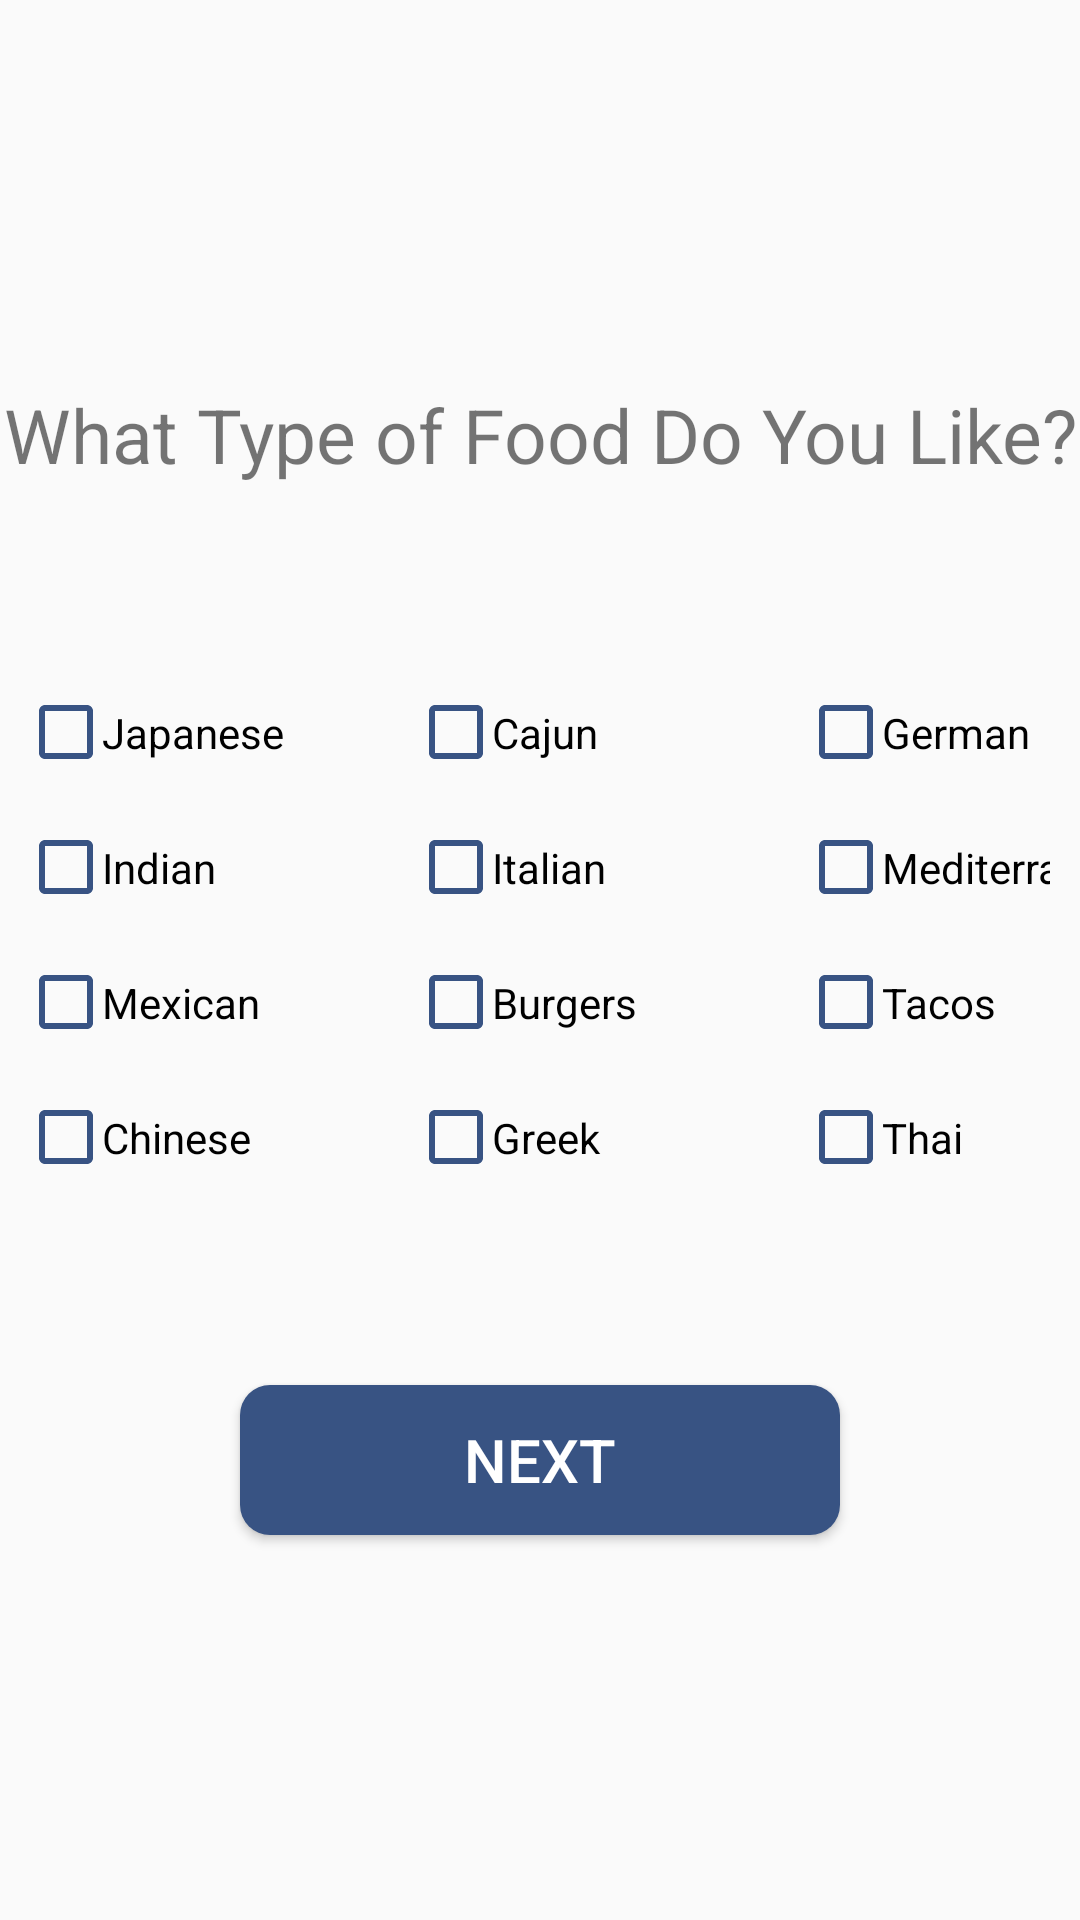

This screen was rendered from an Android layout file. Write that file and the resources it references.
<!-- AndroidManifest.xml: application theme AppTheme -->
<!-- res/layout/activity_account_creation_food.xml -->
<?xml version="1.0" encoding="utf-8"?>
<androidx.constraintlayout.widget.ConstraintLayout
    xmlns:android="http://schemas.android.com/apk/res/android"
    xmlns:app="http://schemas.android.com/apk/res-auto"
    xmlns:tools="http://schemas.android.com/tools"
    android:layout_width="match_parent"
    android:layout_height="match_parent"
    tools:context=".ActivityAccountCreationFood">


    <LinearLayout
        android:id="@+id/linearLayout"
        android:layout_width="match_parent"
        android:layout_height="match_parent"
        android:gravity="center"
        android:orientation="vertical"
        tools:layout_editor_absoluteX="0dp"
        tools:layout_editor_absoluteY="0dp">

        <TextView
            android:id="@+id/AC_title"
            android:layout_width="match_parent"
            android:layout_height="wrap_content"
            android:text="@string/AC_title"
            android:textAlignment="center"
            android:textSize="25sp" />

        <GridLayout
            android:layout_width="match_parent"
            android:layout_height="wrap_content"
            android:layout_marginTop="50dp"
            android:columnCount="3"
            android:padding="10dp"
            android:rowCount="3">

            <CheckBox
                android:id="@+id/japanese"
                android:layout_width="130dp"
                android:layout_height="45dp"
                android:button="@drawable/image_checkbox"
                android:onClick="selectItem"
                android:text="@string/AC_japanese"
                android:theme="@style/colored_checkBox" />

            <CheckBox
                android:id="@+id/cajun"
                android:layout_width="130dp"
                android:layout_height="45dp"
                android:button="@drawable/image_checkbox"
                android:text="@string/AC_cajun"
                android:theme="@style/colored_checkBox"
                android:onClick="selectItem"/>

            <CheckBox
                android:id="@+id/german"
                android:layout_width="130dp"
                android:layout_height="45dp"
                android:button="@drawable/image_checkbox"
                android:text="@string/AC_german"
                android:theme="@style/colored_checkBox"
                android:onClick="selectItem"/>

            <CheckBox
                android:id="@+id/indian"
                android:layout_width="130dp"
                android:layout_height="45dp"
                android:button="@drawable/image_checkbox"
                android:text="@string/AC_indian"
                android:theme="@style/colored_checkBox"
                android:onClick="selectItem"/>

            <CheckBox
                android:id="@+id/italian"
                android:layout_width="130dp"
                android:layout_height="45dp"
                android:button="@drawable/image_checkbox"
                android:text="@string/AC_italian"
                android:theme="@style/colored_checkBox"
                android:onClick="selectItem"/>

            <CheckBox
                android:id="@+id/mediter"
                android:layout_width="130dp"
                android:layout_height="45dp"
                android:button="@drawable/image_checkbox"
                android:text="@string/AC_Mediter"
                android:theme="@style/colored_checkBox"
                android:onClick="selectItem"/>

            <CheckBox
                android:id="@+id/mexican"
                android:layout_width="130dp"
                android:layout_height="45dp"
                android:button="@drawable/image_checkbox"
                android:text="@string/AC_mex"
                android:theme="@style/colored_checkBox"
                android:onClick="selectItem"/>

            <CheckBox
                android:id="@+id/burgers"
                android:layout_width="130dp"
                android:layout_height="45dp"
                android:button="@drawable/image_checkbox"
                android:text="@string/AC_burgers"
                android:theme="@style/colored_checkBox"
                android:onClick="selectItem"/>

            <CheckBox
                android:id="@+id/tacos"
                android:layout_width="130dp"
                android:layout_height="45dp"
                android:button="@drawable/image_checkbox"
                android:text="@string/AC_tacos"
                android:theme="@style/colored_checkBox"
                android:onClick="selectItem"/>
            <CheckBox
                android:id="@+id/chinese"
                android:layout_width="130dp"
                android:layout_height="45dp"
                android:button="@drawable/image_checkbox"
                android:text="@string/AC_chinese"
                android:theme="@style/colored_checkBox"
                android:onClick="selectItem"/>
            <CheckBox
                android:id="@+id/greek"
                android:layout_width="130dp"
                android:layout_height="45dp"
                android:button="@drawable/image_checkbox"
                android:text="@string/AC_greek"
                android:theme="@style/colored_checkBox"
                android:onClick="selectItem"/>
            <CheckBox
                android:id="@+id/thai"
                android:layout_width="130dp"
                android:layout_height="45dp"
                android:button="@drawable/image_checkbox"
                android:text="@string/AC_thai"
                android:theme="@style/colored_checkBox"
                android:onClick="selectItem"/>



        </GridLayout>



        <Button
            android:id="@+id/bt1_food"
            android:layout_width="200dp"
            android:layout_height="50dp"
            android:layout_marginTop="50dp"
            android:background="@drawable/custom_button1"
            android:text="@string/next"
            android:textColor="#ffffff"
            android:textSize="20sp" />


    </LinearLayout>

</androidx.constraintlayout.widget.ConstraintLayout>
<!-- resources referenced by this layout -->
<resources>
  <!-- drawable custom_button1 (drawable) -->
  <?xml version="1.0" encoding="utf-8"?>
  <shape xmlns:android="http://schemas.android.com/apk/res/android">
  
      <solid android:color="#385383"/>
      <corners android:radius="10dp"/>
  
  
  </shape>
  <!-- drawable image_checkbox (drawable) -->
  <?xml version="1.0" encoding="utf-8"?>
  <selector xmlns:android="http://schemas.android.com/apk/res/android">
  <item android:state_checked="false" android:drawable="@drawable/ic_check_box_outline_blank_24dp"/>
      <item android:drawable="@drawable/ic_check_box_24dp" android:state_checked="true"/>
  </selector>
  <string name="AC_Mediter">Mediterranean</string>
  <string name="AC_burgers">Burgers</string>
  <string name="AC_cajun">Cajun</string>
  <string name="AC_chinese">Chinese</string>
  <string name="AC_german">German</string>
  <string name="AC_greek">Greek</string>
  <string name="AC_indian">Indian</string>
  <string name="AC_italian">Italian</string>
  <string name="AC_japanese">Japanese</string>
  <string name="AC_mex">Mexican</string>
  <string name="AC_tacos">Tacos</string>
  <string name="AC_thai">Thai</string>
  <string name="AC_title">What Type of Food Do You Like?</string>
  <string name="next">Next</string>
  <style name="colored_checkBox" parent="Theme.AppCompat.Light">
          
          <item name="colorAccent">@android:color/holo_purple</item>
          
          <item name="android:textColorSecondary">@android:color/holo_blue_light</item>
      </style>
  <style name="AppTheme" parent="Theme.AppCompat.Light.DarkActionBar">
          
          <item name="colorPrimary">@color/main_theme_color</item>
          <item name="colorPrimaryDark">@color/colorPrimaryDark</item>
          <item name="colorAccent">@color/colorAccent</item>
  
      </style>
  <!-- drawable ic_check_box_outline_blank_24dp (drawable) -->
  <vector android:height="24dp" android:tint="#385383"
      android:viewportHeight="24.0" android:viewportWidth="24.0"
      android:width="24dp" xmlns:android="http://schemas.android.com/apk/res/android">
      <path android:fillColor="#FF000000" android:pathData="M19,5v14H5V5h14m0,-2H5c-1.1,0 -2,0.9 -2,2v14c0,1.1 0.9,2 2,2h14c1.1,0 2,-0.9 2,-2V5c0,-1.1 -0.9,-2 -2,-2z"/>
  </vector>
  <!-- drawable ic_check_box_24dp (drawable) -->
  <vector android:height="24dp" android:tint="#385383"
      android:viewportHeight="24.0" android:viewportWidth="24.0"
      android:width="24dp" xmlns:android="http://schemas.android.com/apk/res/android">
      <path android:fillColor="#FF000000" android:pathData="M19,3L5,3c-1.11,0 -2,0.9 -2,2v14c0,1.1 0.89,2 2,2h14c1.11,0 2,-0.9 2,-2L21,5c0,-1.1 -0.89,-2 -2,-2zM10,17l-5,-5 1.41,-1.41L10,14.17l7.59,-7.59L19,8l-9,9z"/>
  </vector>
  <color name="main_theme_color">#385383</color>
  <color name="colorPrimaryDark">#385383</color>
  <color name="colorAccent">#73ACA9</color>
</resources>
